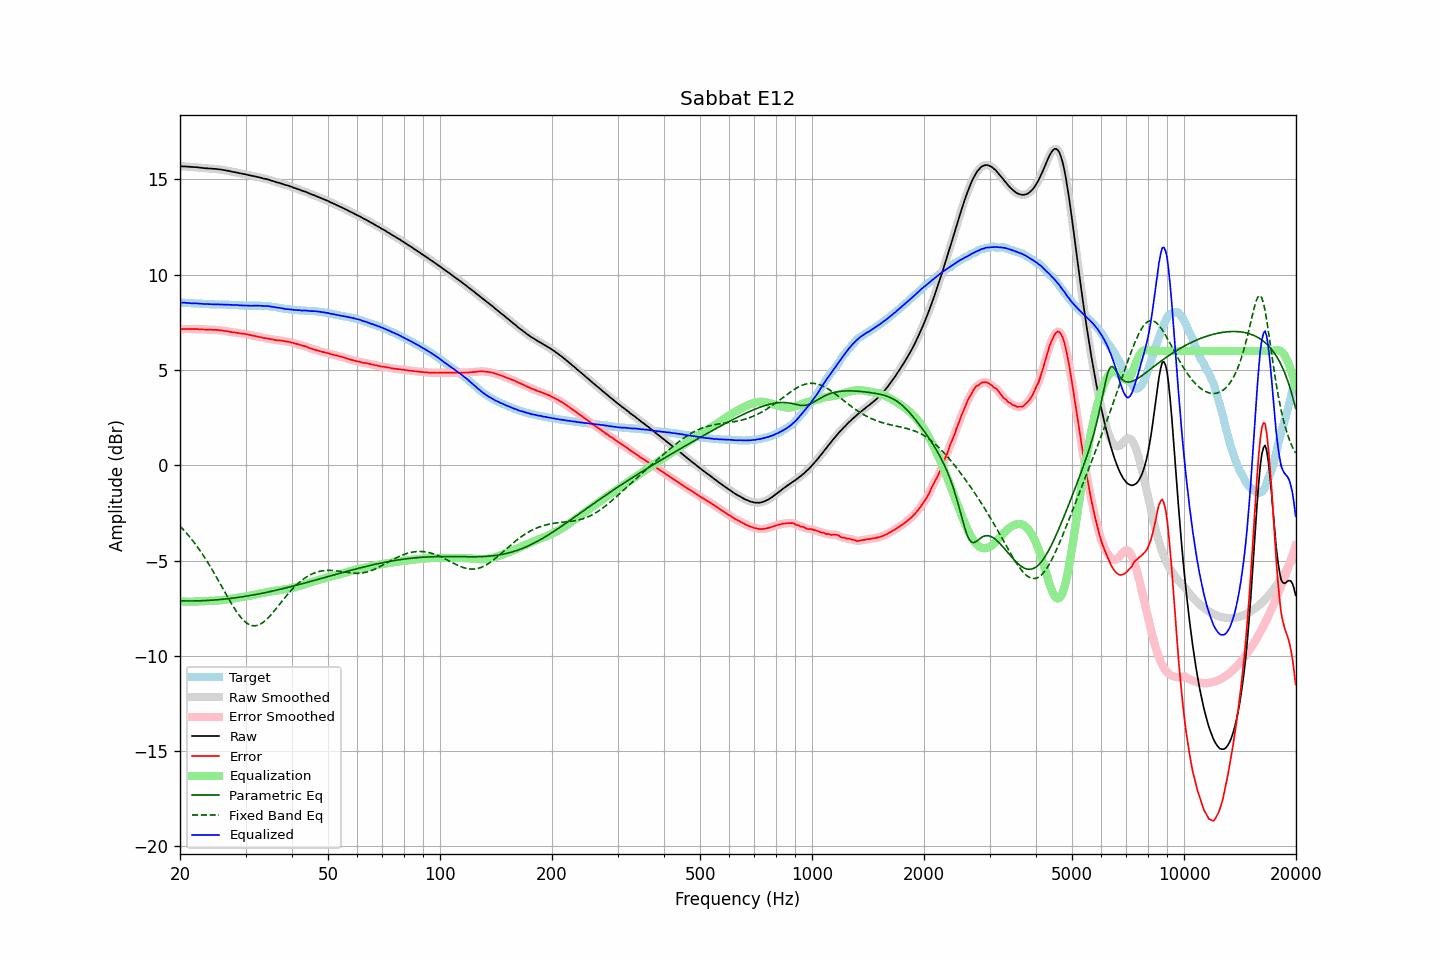

The file beside this chart, header and first rows:
frequency, raw, error, smoothed, error_smoothed, equalization, parametric_eq, fixed_band_eq, equalized_raw, equalized_smoothed, target
20.00, 15.69, 7.14, 15.69, 7.14, -7.14, -7.11, -3.19, 8.54, 8.54, 8.54
20.20, 15.69, 7.14, 15.69, 7.15, -7.15, -7.11, -3.28, 8.54, 8.54, 8.54
20.40, 15.69, 7.15, 15.69, 7.15, -7.15, -7.11, -3.37, 8.54, 8.54, 8.53
20.61, 15.69, 7.15, 15.68, 7.15, -7.15, -7.12, -3.46, 8.53, 8.53, 8.53
20.81, 15.68, 7.15, 15.68, 7.16, -7.15, -7.12, -3.55, 8.52, 8.53, 8.52
21.02, 15.68, 7.15, 15.67, 7.15, -7.15, -7.12, -3.65, 8.52, 8.52, 8.52
21.23, 15.67, 7.16, 15.67, 7.15, -7.15, -7.12, -3.75, 8.51, 8.51, 8.51
21.44, 15.66, 7.15, 15.66, 7.15, -7.15, -7.12, -3.86, 8.50, 8.51, 8.51
21.66, 15.66, 7.16, 15.65, 7.15, -7.15, -7.12, -3.96, 8.50, 8.50, 8.50
21.87, 15.65, 7.15, 15.65, 7.15, -7.15, -7.12, -4.07, 8.50, 8.50, 8.50
22.09, 15.65, 7.16, 15.64, 7.15, -7.15, -7.11, -4.19, 8.50, 8.50, 8.49
22.31, 15.64, 7.15, 15.64, 7.15, -7.14, -7.11, -4.30, 8.49, 8.49, 8.49
22.54, 15.63, 7.14, 15.63, 7.14, -7.14, -7.11, -4.42, 8.49, 8.49, 8.49
22.76, 15.62, 7.14, 15.62, 7.14, -7.14, -7.11, -4.54, 8.48, 8.48, 8.48
22.99, 15.61, 7.13, 15.61, 7.13, -7.13, -7.10, -4.67, 8.47, 8.47, 8.48
23.22, 15.60, 7.13, 15.60, 7.13, -7.13, -7.10, -4.80, 8.47, 8.47, 8.47
23.45, 15.59, 7.12, 15.59, 7.12, -7.13, -7.10, -4.93, 8.46, 8.46, 8.47
23.69, 15.59, 7.12, 15.58, 7.12, -7.12, -7.09, -5.06, 8.46, 8.46, 8.47
23.92, 15.58, 7.12, 15.58, 7.12, -7.12, -7.09, -5.20, 8.46, 8.46, 8.45
24.16, 15.58, 7.12, 15.57, 7.12, -7.12, -7.08, -5.34, 8.46, 8.46, 8.45
24.40, 15.57, 7.11, 15.57, 7.11, -7.11, -7.08, -5.48, 8.45, 8.45, 8.45
24.65, 15.56, 7.10, 15.56, 7.11, -7.11, -7.07, -5.62, 8.44, 8.45, 8.45
24.89, 15.56, 7.11, 15.55, 7.11, -7.11, -7.06, -5.77, 8.45, 8.45, 8.44
25.14, 15.55, 7.10, 15.55, 7.10, -7.10, -7.06, -5.92, 8.45, 8.44, 8.44
25.39, 15.54, 7.10, 15.54, 7.10, -7.09, -7.05, -6.06, 8.44, 8.44, 8.44
25.65, 15.53, 7.09, 15.53, 7.09, -7.09, -7.04, -6.22, 8.44, 8.44, 8.44
25.91, 15.52, 7.08, 15.51, 7.07, -7.08, -7.03, -6.37, 8.44, 8.44, 8.44
26.16, 15.50, 7.06, 15.50, 7.06, -7.06, -7.03, -6.52, 8.43, 8.43, 8.44
26.43, 15.49, 7.05, 15.48, 7.05, -7.05, -7.02, -6.67, 8.43, 8.43, 8.44
26.69, 15.47, 7.04, 15.47, 7.04, -7.04, -7.01, -6.82, 8.43, 8.43, 8.43
26.96, 15.46, 7.03, 15.45, 7.03, -7.02, -7.00, -6.97, 8.43, 8.43, 8.42
27.23, 15.44, 7.01, 15.43, 7.01, -7.01, -6.99, -7.11, 8.43, 8.42, 8.42
27.50, 15.42, 6.99, 15.42, 7.00, -7.00, -6.98, -7.26, 8.42, 8.42, 8.42
27.77, 15.40, 6.97, 15.40, 6.98, -6.98, -6.97, -7.39, 8.41, 8.41, 8.42
28.05, 15.39, 6.98, 15.38, 6.97, -6.97, -6.96, -7.53, 8.42, 8.41, 8.41
28.33, 15.37, 6.96, 15.37, 6.96, -6.96, -6.94, -7.66, 8.41, 8.41, 8.41
28.62, 15.36, 6.95, 15.35, 6.95, -6.95, -6.93, -7.78, 8.41, 8.41, 8.41
28.90, 15.33, 6.93, 15.33, 6.93, -6.93, -6.92, -7.89, 8.39, 8.40, 8.40
29.19, 15.32, 6.92, 15.31, 6.92, -6.92, -6.91, -7.99, 8.39, 8.39, 8.40
29.48, 15.30, 6.90, 15.30, 6.91, -6.91, -6.90, -8.09, 8.39, 8.39, 8.39
29.78, 15.29, 6.90, 15.28, 6.90, -6.90, -6.88, -8.17, 8.39, 8.39, 8.38
30.08, 15.27, 6.89, 15.27, 6.88, -6.88, -6.87, -8.24, 8.39, 8.38, 8.38
30.38, 15.25, 6.87, 15.25, 6.87, -6.87, -6.86, -8.31, 8.38, 8.38, 8.38
30.68, 15.23, 6.85, 15.23, 6.85, -6.85, -6.84, -8.35, 8.38, 8.38, 8.38
30.99, 15.21, 6.83, 15.21, 6.83, -6.83, -6.83, -8.39, 8.37, 8.37, 8.38
31.30, 15.19, 6.81, 15.19, 6.81, -6.81, -6.81, -8.41, 8.37, 8.37, 8.37
31.61, 15.18, 6.79, 15.17, 6.79, -6.80, -6.80, -8.42, 8.38, 8.38, 8.38
31.93, 15.16, 6.78, 15.16, 6.78, -6.78, -6.78, -8.42, 8.38, 8.38, 8.38
32.24, 15.14, 6.76, 15.14, 6.76, -6.76, -6.76, -8.40, 8.38, 8.38, 8.38
32.57, 15.12, 6.74, 15.12, 6.74, -6.74, -6.75, -8.37, 8.38, 8.38, 8.38
32.89, 15.10, 6.72, 15.09, 6.72, -6.72, -6.73, -8.33, 8.37, 8.37, 8.37
33.22, 15.08, 6.71, 15.07, 6.70, -6.71, -6.72, -8.28, 8.37, 8.37, 8.37
33.55, 15.05, 6.68, 15.05, 6.69, -6.69, -6.70, -8.22, 8.36, 8.36, 8.37
33.89, 15.04, 6.67, 15.03, 6.67, -6.67, -6.68, -8.15, 8.36, 8.36, 8.37
34.23, 15.02, 6.66, 15.02, 6.66, -6.66, -6.66, -8.07, 8.36, 8.36, 8.35
34.57, 15.00, 6.65, 14.99, 6.65, -6.64, -6.65, -7.99, 8.35, 8.35, 8.35
34.92, 14.97, 6.63, 14.97, 6.63, -6.63, -6.63, -7.90, 8.34, 8.34, 8.34
35.27, 14.94, 6.61, 14.94, 6.62, -6.61, -6.61, -7.80, 8.32, 8.33, 8.32
35.62, 14.92, 6.61, 14.91, 6.60, -6.60, -6.59, -7.70, 8.32, 8.31, 8.31
35.97, 14.89, 6.58, 14.89, 6.58, -6.59, -6.57, -7.60, 8.30, 8.30, 8.31
... 635 more rows
